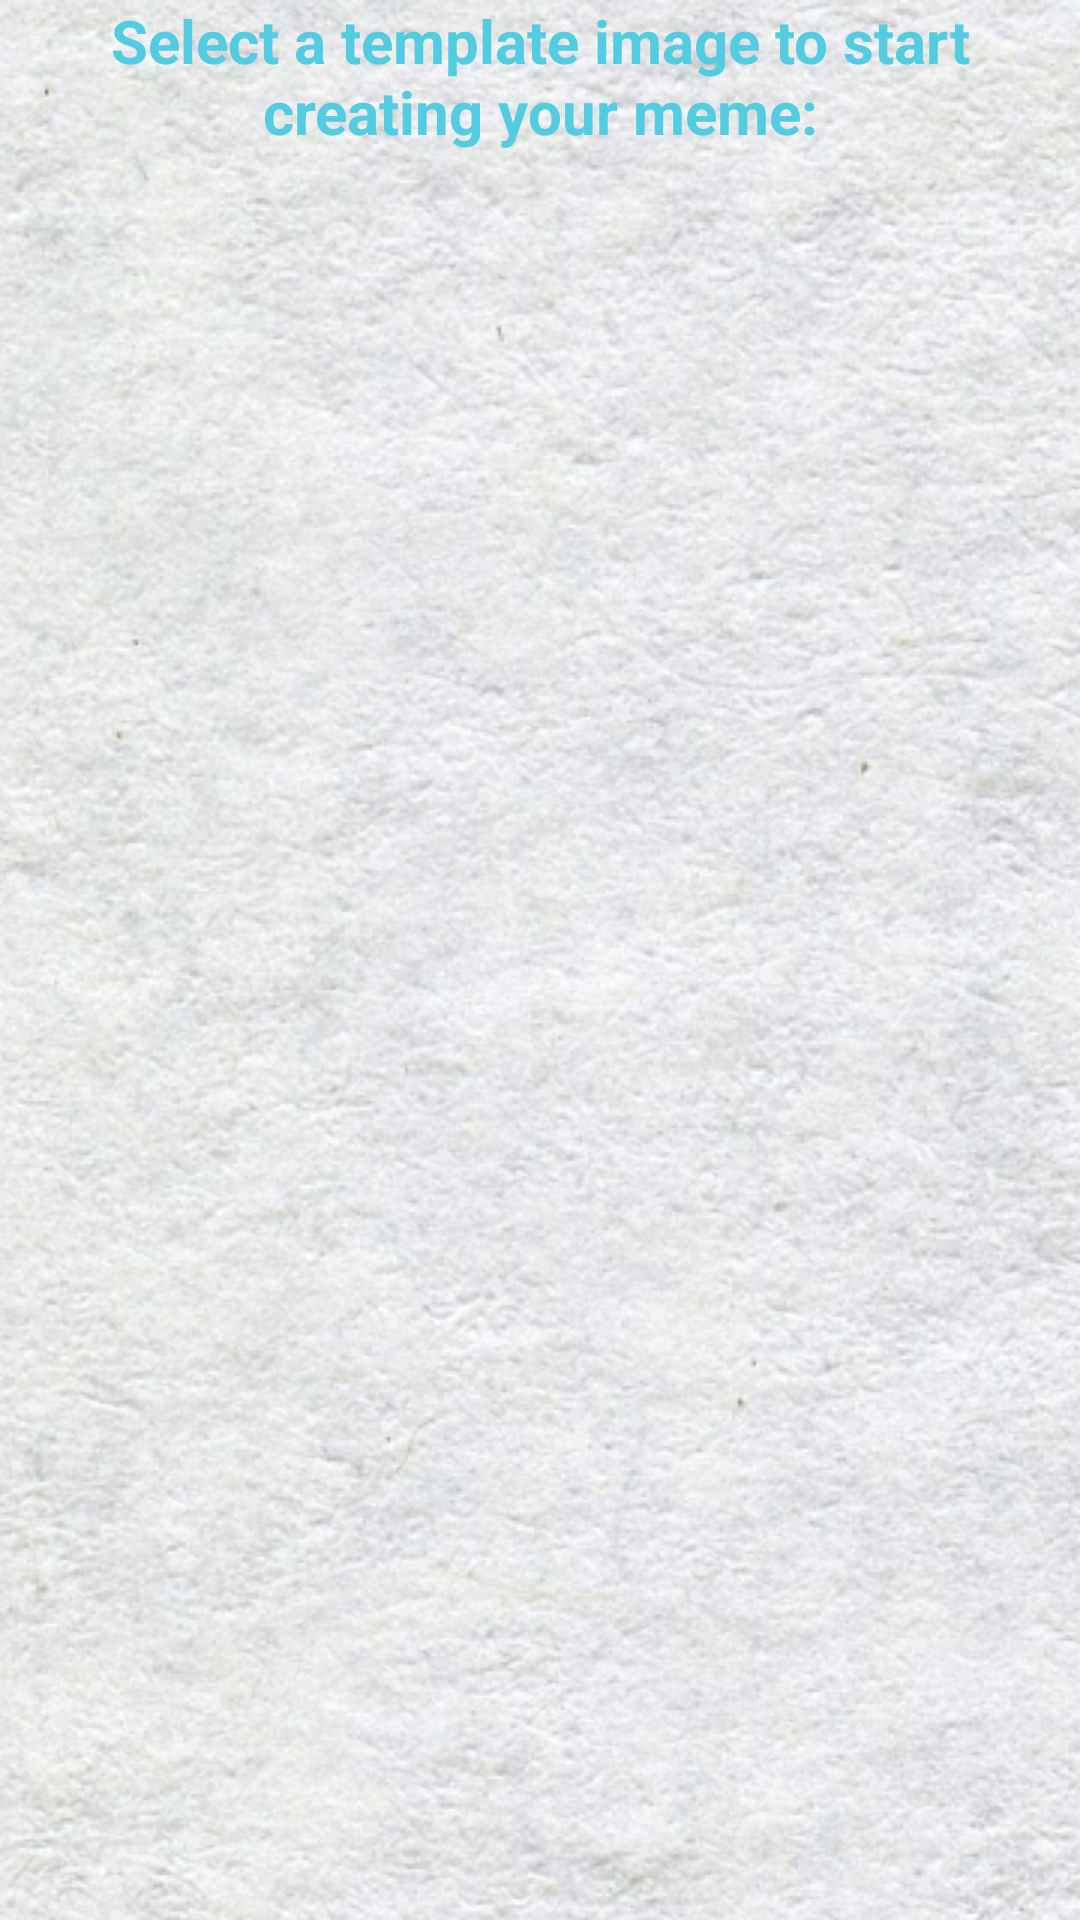

The Android layout XML behind this screen, and the referenced resources:
<!-- AndroidManifest.xml: application theme AppTheme -->
<!-- res/layout/template.xml -->
<?xml version="1.0" encoding="utf-8"?>
<LinearLayout xmlns:android="http://schemas.android.com/apk/res/android"
    android:layout_width="match_parent"
    android:layout_height="match_parent"
    android:background="@drawable/background_repeat"
    android:orientation="vertical"
    android:paddingBottom="@dimen/activity_vertical_margin"
    android:paddingLeft="@dimen/activity_horizontal_margin"
    android:paddingRight="@dimen/activity_horizontal_margin"
    android:paddingTop="@dimen/activity_vertical_margin">

    <TextView
        android:layout_width="match_parent"
        android:layout_height="wrap_content"
        android:text="Select a template image to start creating your meme:"
        android:gravity="center_horizontal"
        android:layout_marginBottom="10dp"
        android:textColor="#53CBE0"
        android:textSize="20dp"
        android:textStyle="bold"/>

    <TextView
        android:id="@+id/loading"
        android:text="Loading..."
        android:textColor="#53CBE0"
        android:textSize="15dp"
        android:visibility="invisible"
        android:gravity="center_horizontal"
        android:layout_width="match_parent"
        android:layout_height="wrap_content" />

    <ListView
        android:id="@+id/template_list"
        android:layout_width="match_parent"
        android:layout_height="match_parent"/>

</LinearLayout>
<!-- resources referenced by this layout -->
<resources>
  <!-- drawable background_repeat (drawable) -->
  <bitmap
      xmlns:android="http://schemas.android.com/apk/res/android"
      android:src="@drawable/background"
      android:tileMode="repeat"
      android:dither="true" />
  <style name="AppTheme" parent="Theme.AppCompat.Light.NoActionBar">
          
          
      </style>
  <!-- drawable background: jpg bitmap (drawable, 811215 bytes) -->
</resources>
